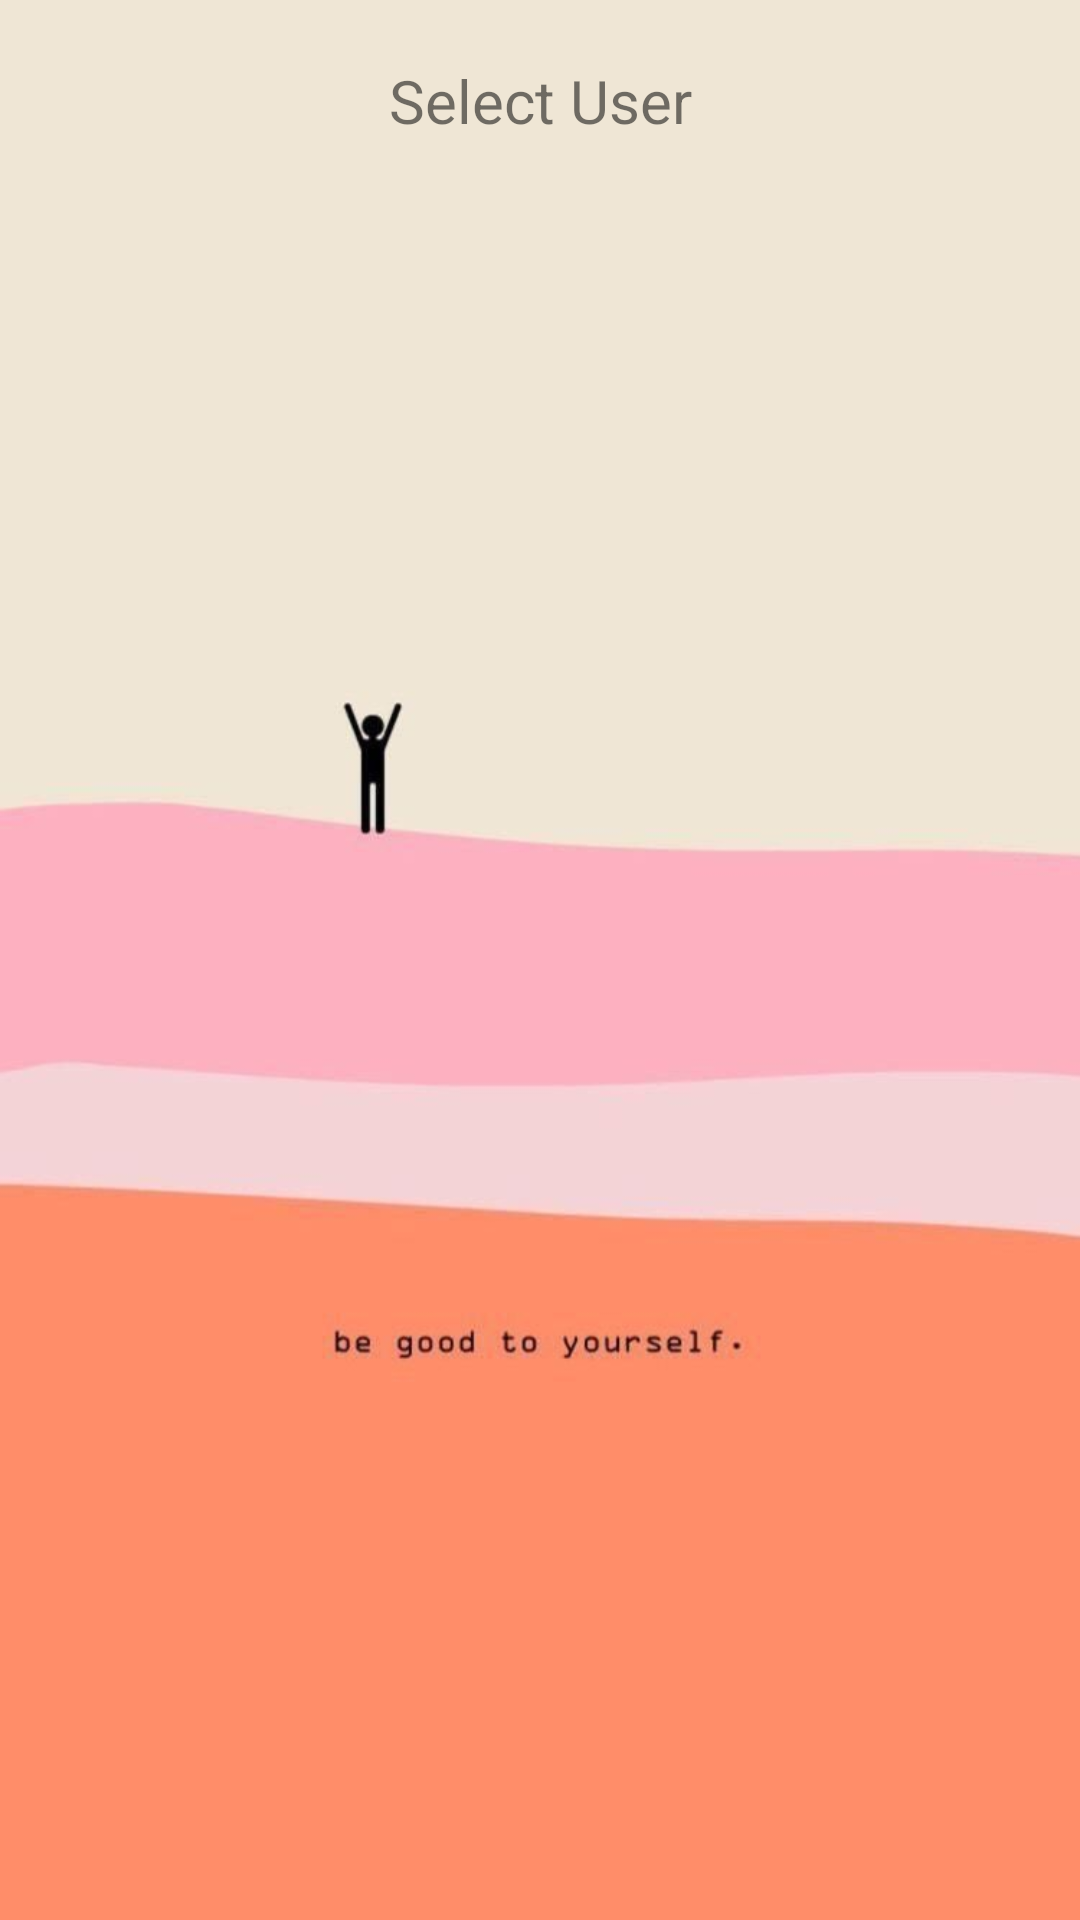

This screen was rendered from an Android layout file. Write that file and the resources it references.
<!-- AndroidManifest.xml: application theme Theme.Tour_Guide_App -->
<!-- res/layout/activity_users_list.xml -->
<?xml version="1.0" encoding="utf-8"?>
<androidx.appcompat.widget.LinearLayoutCompat xmlns:android="http://schemas.android.com/apk/res/android"
    xmlns:app="http://schemas.android.com/apk/res-auto"
    xmlns:tools="http://schemas.android.com/tools"
    android:layout_width="match_parent"
    android:layout_height="match_parent"
    android:orientation="vertical"
    android:background="@drawable/mbg"
    tools:context=".UsersList">
    <TextView
        android:id="@+id/atrnm"
        android:text="Select User"
        android:textSize="20dp"
        android:gravity="top|center"
        android:layout_width="match_parent"
        android:layout_height="40dp"
        android:layout_marginTop="20dp"/>
    <androidx.recyclerview.widget.RecyclerView
        android:layout_gravity="center"
        android:id="@+id/recyclerView2"
        android:layout_width="wrap_content"
        android:layout_height="wrap_content"
        />
</androidx.appcompat.widget.LinearLayoutCompat>
<!-- resources referenced by this layout -->
<resources>
  <!-- drawable mbg: jpg bitmap (drawable, 13202 bytes) -->
  <style name="Theme.Tour_Guide_App" parent="Theme.MaterialComponents.DayNight.DarkActionBar">
          
          <item name="colorPrimary">@color/purple_500</item>
          <item name="colorPrimaryVariant">@color/purple_700</item>
          <item name="colorOnPrimary">@color/white</item>
          
          <item name="colorSecondary">@color/teal_200</item>
          <item name="colorSecondaryVariant">@color/teal_700</item>
          <item name="colorOnSecondary">@color/black</item>
          
          <item name="android:statusBarColor" tools:targetApi="l">?attr/colorPrimaryVariant</item>
          
      </style>
  <color name="purple_500">#FF6200EE</color>
  <color name="purple_700">#FF3700B3</color>
  <color name="white">#FFFFFFFF</color>
  <color name="teal_200">#FF03DAC5</color>
  <color name="teal_700">#FF018786</color>
  <color name="black">#FF000000</color>
</resources>
